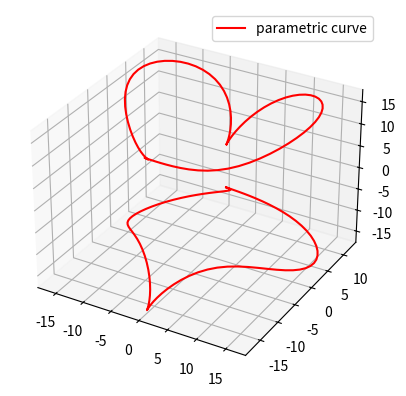

This figure's Python source:
import matplotlib.pyplot as plt
import numpy as np

fig = plt.figure()
ax = fig.add_subplot(111, projection='3d')

# Parametric equations for a heart shape
t = np.linspace(0, 2*np.pi, 100)
x = 16 * np.sin(t)**3
y = 13 * np.cos(t) - 5 * np.cos(2*t) - 2 * np.cos(3*t) - np.cos(4*t)
z = -(x**2 + y**2)**0.5  # Ensure that z is negative to form the heart shape

# Plot the 3D heart and color it red
ax.plot(x, y, z, label='parametric curve', color='red')
# Plot the mirrored image to show from all perspectives
ax.plot(x, y, -z, color='red')
ax.legend()

plt.show()
